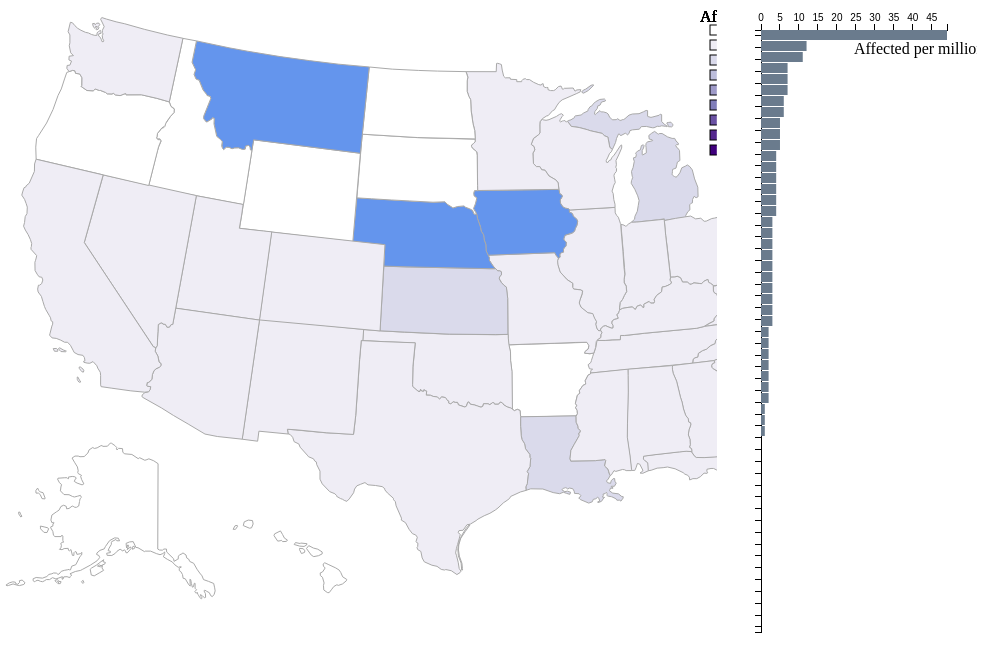
D3 v3 page, settled after 480 driven frames (8 s of simulated time); the page loaded 1 data file(s).


// ── map.js
(function () {
    
    /*
        Constants
    */
    var WOUNDED = "wounded";
    var KILLED = "killed";
    var VALUE = "value";
    var KEY = "key";

    /*
        IDs
    */
    var mapId = "#statesvg";
    var containerId = "#chartcontainer";
    var chartId = "#chart";
    var flashMessageId = "#float-message";

    /*
        Global Data
    */
    var currentYear = 2013;
    var text;
    var currentSelection = WOUNDED;
    var stateData;
    var barHeight;
    var margin = {top: 20, right: 30, bottom: 30, left: 40};
    var safeStates = ["NE", "VT", "IA", "MT"];
    var dangerousStates = ["LA", "DC", "DE", "KS"]

    /*
        Scales
    */
    var quantize;
    var barScale;
    var yScale;


    function tooltipHtml(stateName, id, dataObject, selection) {
        return "<h4>" + stateName + "</h4>" +
                "<table><tr> Affected(per million): " + dataObject[id][selection] + "</tr></table";
    }

    function mouseOver(d) {
        d3.select("#tooltip")
            .transition()
            .duration(100)
            .style("opacity", 0.9);

        d3.select("#tooltip").html(tooltipHtml(d.n, d.id, mouseOver.dataObject, mouseOver.selection))
            .style("left", (d3.event.pageX) + "px")
            .style("top", (d3.event.pageY) + "px");

        // Hightlight the bar
        changeOpacity("#" + d.id, 0.4, 100);

        // Highlight the state
        changeOpacity("#" + d.id + "_state", 0.4, 100);
    }

    function mouseOut(d) {
        d3.select("#tooltip")
            .transition()
            .duration(500)
            .style("opacity", 0);

        // Un-highlight the bar
        changeOpacity("#" + d.id, 1, 100);

        // Unhightlight the state
        changeOpacity("#" + d.id + "_state", 1, 100);
    }

    function changeOpacity(elementId, opacity, duration) {
        d3.select(elementId)
            .transition()
            .duration(duration)
            .style("opacity", opacity);
    }

    function setUpScale(data) {
        // Calculate the maximum
        // of the killed and wounded for each year for each state
        var max = 0;

        for (year in data) {
            for (state in data[year]) {
                if (data[year] && data[year][state]) {
                    wounded = data[year][state][KILLED];
                    killed = data[year][state][WOUNDED];
                    thisMax = Math.max.apply(null, [killed, wounded]);

                    if (thisMax > max) {
                        max = thisMax;
                    }
                }
            }
        }

        // Set up the scale for the bar chart
        var width = d3.select(containerId).node().width.baseVal.value;
        var height = d3.select(containerId).node().height.baseVal.value;

        barScale = d3.scale.linear()
            .domain([0, max])
            .range([0, width - margin.left - margin.right]);

        yScale = d3.scale.ordinal()
            .domain(d3.range(uStatePaths.length))
            .rangeBands([0, height - margin.top - margin.bottom]);

        // Set up the color scale
        quantize = d3.scale.quantize()
            .domain([1, max])
            .range(d3.range(8).map(function (i) {
                return "q" + i + "-8";
            }));
    }


    function drawMap(stateData, year, selection) {
        // Enter selection
        d3.select(mapId)
            .selectAll(".state")
            .data(uStatePaths)
            .enter()
            .append("path");

        mouseOver.dataObject = stateData[year];
        mouseOver.selection = selection;

        // Update attributes for the enter and update selection
        d3.select(mapId)
            .selectAll("path")
            .attr("class", function (d) {
                if (stateData[year][d.id][selection] === 0) {
                    return "state zero";
                }
                return "state " + quantize(stateData[year][d.id][selection]);
            })
            .attr("d", function (d) {
                return d.d;
            })
            .attr("id", function (d) {
                return d.id + "_state";
            })
            .on("mouseover", mouseOver)
            .on("mouseout", mouseOut);

        drawLegend();
    }

    function setupBarChart() {
        /*
         Container properties
        */
        var container = d3.select(containerId);
        var width = container.node().width.baseVal.value;
        var height = container.node().height.baseVal.value;

        barHeight = Math.floor((height - margin.top - margin.bottom) / 51.0);
        /*
            Chart Element within the container
        */
        var barChart = container
            .append("g")
            .attr("id", "chart")
            .attr("width", width - margin.left - margin.right)
            .attr("height", height - margin.top - margin.bottom)
            .attr("transform", "translate(" + margin.left + "," + margin.top + ")");

        var xAxis = d3.svg.axis()
            .scale(barScale)
            .orient("top");

        barChart.append("g")
            .attr("class", "x axis")
            .call(xAxis);


        barChart.append("text")      // text label for the x axis
            .attr("transform", "translate(" + ((width - margin.left - margin.right) / 2) + " ," + margin.top * 1.2 + ")")
            .text("Affected per million");

        var yAxis = d3.svg.axis()
            .scale(yScale)
            .orient("left");

        barChart.append("g")
            .attr("class", "x axis")
            .call(yAxis)
            .selectAll("text").remove();
    }

    function drawBarChart(data, year, selection) {
        var bars = d3.select(chartId).selectAll(".bar");

        var sortedData = d3.entries(data[year])
            .sort(function (first, second) {
                return second[VALUE][selection] - first[VALUE][selection];
            });

        // Enter Selection
        enterSelection = bars.data(sortedData)
            .enter()
            .append("g")
            .attr("transform", function (d, i) {
                return "translate(0," + i * barHeight + ")";
            })
            .append("rect");

        // Update attributes for the enter and update selections  
        d3.select(chartId)
            .selectAll("rect")
            .data(sortedData)
            .attr("height", barHeight - 1)
            .attr("width", function (d) {
                return barScale(+d[VALUE][selection]);
            })
            .attr("id", function (d) {
                return d[KEY];
            })
            .on("mouseover", function (d) {

                var stateData = uStatePaths.filter(function (value) {
                    return value.id === d[KEY];
                })[0];
                mouseOver(stateData);
            })
            .on("mouseout", function (d) {
                var stateData = uStatePaths.filter(function (value) {
                    return value.id === d[KEY];
                })[0];
                mouseOut(stateData);
            });


    }

    function drawLegend() {

        var legend = d3.select("#legend").selectAll("g.legendEntry")
            .data(["zero"].concat(quantize.range()))
            .enter()
            .append("g")
            .attr("transform", "translate(700, 15)");

        legend.append("text")
            .text("Affected per million")
            .attr("transform", "translate(0, -3)");

        legend
            .append("rect")
            .attr("x", "10px")
            .attr("y", function (d, i) {
                return i * 15;
            })
            .attr("width", 10)
            .attr("height", 10)
            .style("stroke", "black")
            .style("stroke-width", 1)
            .attr("class", function (d) {
                return d;
            });
        //the data objects are the fill colors

        if (!text) {
            text = legend
                .append("text");
        }

        text.attr("x", "25px")
            .attr("y", function (d, i) {
                return i * 15;
            })
            .attr("dy", "0.8em")
            .text(function (d,i) {
                if (d === "zero") {
                    return "0";
                }

                var extent = quantize.invertExtent(d);
                var format = d3.format("0.0f");
                return format(+extent[0]) + " - " + format(+extent[1]);
            });
    }

    function hideMessage(id, next) {
        d3.select(id)
          .transition()
          .duration(3000)
          .style("opacity", 0)
          .each("end", next);
    }

    function showMessage(id, message) {
        d3.select(id)
        .style("opacity", 1)
        .html(message);
    }

    function flashMessage(id, message, next) {
        showMessage(id, message)
        hideMessage(id, next);
    }

    function draw(data, year, selection) {
        drawMap(data, year, selection);
        drawBarChart(data, year, selection);
        
    }

    function showHideStates(states, newClass, next) {
        var safes = d3.selectAll(".state").filter(function(d) {return states.indexOf(d.id) != -1;});

        safes.classed(newClass, true)
            .transition()
            .duration(2000)
            .each("end", function() {
                safes.classed(newClass, false)
                    .transition()
                    .duration(2000)
                    .each("end", next);
            });
            
    }

    function showAnimation() {
        var showHideDangerousStates = function(next) {
            d3.select(flashMessageId).html("");
            showHideStates(dangerousStates, "firebrick", next);
        };

        var showDangerMessage = function() { 
            flashMessage(flashMessageId, "Or Has it been in the line of fire?", showHideDangerousStates);
        };

        var showHideSafeStates = function(next) {
            d3.select(flashMessageId).html("");

            showHideStates(safeStates, "cornflowerblue", next);
        };

        var showSafeMessage = function() { 
            flashMessage(flashMessageId, "Is Your State Safe?", function() {showHideSafeStates(showDangerMessage);});
        };

        flashMessage(flashMessageId, "Where do you live?",  showSafeMessage);
    }

    function init() {

        d3.select("#type").on("change", function () {
            currentSelection = this.value;
            draw(stateData, currentYear, currentSelection);
        });
        d3.select("#year").on("change", function () {
            currentYear = this.value;
            draw(stateData, currentYear, currentSelection);
        });

        d3.json("out.json", function (error, data) {
            stateData = data;
            setUpScale(stateData);
            setupBarChart();
            draw(stateData, currentYear, currentSelection);
            showAnimation();
        });
    }

    init();
})();

// ── states.js
var uStatePaths = [
{id:"HI",n:"Hawaii",d:"M233.08751,519.30948L235.02744,515.75293L237.2907,515.42961L237.61402,516.23791L235.51242,519.30948L233.08751,519.30948ZM243.27217,515.59127L249.4153,518.17784L251.51689,517.85452L253.1335,513.97465L252.48686,510.57977L248.28366,510.09479L244.24213,511.87306L243.27217,515.59127ZM273.9878,525.61427L277.706,531.11074L280.13092,530.78742L281.26255,530.30244L282.7175,531.59573L286.43571,531.43407L287.40568,529.97912L284.49577,528.20085L282.55584,524.48263L280.45424,520.92609L274.63444,523.83599L273.9878,525.61427ZM294.19545,534.50564L295.48874,532.5657L300.17691,533.53566L300.82356,533.05068L306.96668,533.69732L306.64336,534.99062L304.05678,536.44556L299.69193,536.12224L294.19545,534.50564ZM299.53027,539.67879L301.47021,543.55866L304.54176,542.42703L304.86509,540.81041L303.24848,538.70882L299.53027,538.3855L299.53027,539.67879ZM306.4817,538.54716L308.74496,535.63726L313.43313,538.06218L317.79798,539.19381L322.16284,541.94205L322.16284,543.88198L318.6063,545.66026L313.75645,546.63022L311.33154,545.17527L306.4817,538.54716ZM323.13281,554.06663L324.74942,552.77335L328.14431,554.38997L335.74238,557.94651L339.13727,560.0481L340.75387,562.47302L342.69381,566.83787L346.73534,569.42445L346.41202,570.71775L342.53215,573.95097L338.32896,575.40592L336.87401,574.75928L333.80244,576.53754L331.37753,579.77077L329.11427,582.68067L327.33599,582.51901L323.77945,579.93243L323.45613,575.40592L324.10277,572.981L322.48616,567.32286L320.38456,565.54458L320.2229,562.958L322.48616,561.98804L324.58776,558.91648L325.07274,557.94651L323.45613,556.16823L323.13281,554.06663Z"},
{id:"AK",n:"Alaska",d:"M158.07671,453.67502L157.75339,539.03215L159.36999,540.00211L162.44156,540.16377L163.8965,539.03215L166.48308,539.03215L166.64475,541.94205L173.59618,548.73182L174.08117,551.3184L177.47605,549.37846L178.1227,549.2168L178.44602,546.14524L179.90096,544.52863L181.0326,544.36697L182.97253,542.91201L186.04409,545.01361L186.69074,547.92352L188.63067,549.05514L189.7623,551.48006L193.64218,553.25833L197.03706,559.2398L199.78529,563.11966L202.04855,565.86791L203.50351,569.58611L208.515,571.36439L213.68817,573.46598L214.65813,577.83084L215.14311,580.9024L214.17315,584.29729L212.39487,586.56054L210.77826,585.75224L209.32331,582.68067L206.57507,581.22573L204.7968,580.09409L203.98849,580.9024L205.44344,583.65065L205.6051,587.36885L204.47347,587.85383L202.53354,585.9139L200.43195,584.62061L200.91693,586.23722L202.21021,588.0155L201.40191,588.8238C201.40191,588.8238,200.59361,588.50048,200.10863,587.85383C199.62363,587.20719,198.00703,584.45895,198.00703,584.45895L197.03706,582.19569C197.03706,582.19569,196.71374,583.48898,196.06709,583.16565C195.42044,582.84233,194.7738,581.71071,194.7738,581.71071L196.55207,579.77077L195.09712,578.31582L195.09712,573.30432L194.28882,573.30432L193.48052,576.6992L192.34888,577.1842L191.37892,573.46598L190.73227,569.74777L189.92396,569.26279L190.24729,574.92094L190.24729,576.05256L188.79233,574.75928L185.23579,568.77781L183.13419,568.29283L182.48755,564.57462L180.87094,561.66472L179.25432,560.53308L179.25432,558.26983L181.35592,556.97654L180.87094,556.65322L178.28436,557.29986L174.88947,554.87495L172.30289,551.96504L167.45306,549.37846L163.41152,546.79188L164.70482,543.55866L164.70482,541.94205L162.92654,543.55866L160.01664,544.69029L156.29843,543.55866L150.64028,541.13375L145.14381,541.13375L144.49717,541.61873L138.03072,537.73885L135.92912,537.41553L133.18088,531.59573L129.62433,531.91905L126.06778,533.374L126.55277,537.90052L127.68439,534.99062L128.65437,535.31394L127.19941,539.67879L130.43263,536.93055L131.07928,538.54716L127.19941,542.91201L125.90612,542.58869L125.42114,540.64875L124.12785,539.84045L122.83456,540.97208L120.08632,539.19381L117.01475,541.29541L115.23649,543.397L111.8416,545.4986L107.15342,545.33693L106.66844,543.23534L110.38664,542.58869L110.38664,541.29541L108.12338,540.64875L109.09336,538.22384L111.35661,534.34397L111.35661,532.5657L111.51827,531.75739L115.88313,529.49413L116.85309,530.78742L119.60134,530.78742L118.30805,528.20085L114.58983,527.87752L109.57834,530.62576L107.15342,534.02064L105.37515,536.60723L104.24352,538.87049L100.04033,540.32543L96.96876,542.91201L96.645439,544.52863L98.908696,545.4986L99.717009,547.60018L96.96876,550.83341L90.502321,555.03661L82.742574,559.2398L80.640977,560.37142L75.306159,561.50306L69.971333,563.76631L71.749608,565.0596L70.294654,566.51455L69.809672,567.64618L67.061434,566.67621L63.828214,566.83787L63.019902,569.10113L62.049939,569.10113L62.37326,566.67621L58.816709,567.96951L55.90681,568.93947L52.511924,567.64618L49.602023,569.58611L46.368799,569.58611L44.267202,570.87941L42.65059,571.68771L40.548995,571.36439L37.962415,570.23276L35.699158,570.87941L34.729191,571.84937L33.112578,570.71775L33.112578,568.77781L36.184142,567.48452L42.488929,568.13117L46.853782,566.51455L48.955378,564.41296L51.86528,563.76631L53.643553,562.958L56.391794,563.11966L58.008406,564.41296L58.978369,564.08964L61.241626,561.3414L64.313196,560.37142L67.708076,559.72478L69.00137,559.40146L69.648012,559.88644L70.456324,559.88644L71.749608,556.16823L75.791141,554.71329L77.731077,550.99508L79.994336,546.46856L81.610951,545.01361L81.934272,542.42703L80.317657,543.72032L76.922764,544.36697L76.276122,541.94205L74.982838,541.61873L74.012865,542.58869L73.851205,545.4986L72.39625,545.33693L70.941306,539.51713L69.648012,540.81041L68.516388,540.32543L68.193068,538.3855L64.151535,538.54716L62.049939,539.67879L59.463361,539.35547L60.918305,537.90052L61.403286,535.31394L60.756645,533.374L62.211599,532.40404L63.504883,532.24238L62.858241,530.4641L62.858241,526.09925L61.888278,525.12928L61.079966,526.58423L54.936843,526.58423L53.481892,525.29094L52.835247,521.41108L50.733651,517.85452L50.733651,516.88456L52.835247,516.07625L52.996908,513.97465L54.128536,512.84303L53.320231,512.35805L52.026941,512.84303L50.895313,510.09479L51.86528,505.08328L56.391794,501.85007L58.978369,500.23345L60.918305,496.51525L63.666554,495.22195L66.253132,496.35359L66.576453,498.77851L69.00137,498.45517L72.23459,496.03026L73.851205,496.67691L74.821167,497.32355L76.437782,497.32355L78.701041,496.03026L79.509354,491.6654C79.509354,491.6654,79.832675,488.75551,80.479317,488.27052C81.125959,487.78554,81.44928,487.30056,81.44928,487.30056L80.317657,485.36062L77.731077,486.16893L74.497847,486.97723L72.557911,486.49225L69.00137,484.71397L63.989875,484.55231L60.433324,480.83411L60.918305,476.95424L61.564957,474.52932L59.463361,472.75105L57.523423,469.03283L58.008406,468.22453L64.798177,467.73955L66.899773,467.73955L67.869736,468.70951L68.516388,468.70951L68.354728,467.0929L72.23459,466.44626L74.821167,466.76958L76.276122,467.90121L74.821167,470.00281L74.336186,471.45775L77.084435,473.07437L82.095932,474.85264L83.874208,473.88268L81.610951,469.51783L80.640977,466.2846L81.610951,465.47629L78.21606,463.53636L77.731077,462.40472L78.21606,460.78812L77.407756,456.90825L74.497847,452.22007L72.072929,448.01688L74.982838,446.07694L78.21606,446.07694L79.994336,446.72359L84.197528,446.56193L87.915733,443.00539L89.047366,439.93382L92.765578,437.5089L94.382182,438.47887L97.130421,437.83222L100.84863,435.73062L101.98027,435.56896L102.95023,436.37728L107.47674,436.21561L110.22498,433.14405L111.35661,433.14405L114.91316,435.56896L116.85309,437.67056L116.36811,438.80219L117.01475,439.93382L118.63137,438.31721L122.51124,438.64053L122.83456,442.35873L124.7745,443.81369L131.88759,444.46033L138.19238,448.66352L139.64732,447.69356L144.82049,450.28014L146.92208,449.6335L148.86202,448.82518L153.71185,450.76512L158.07671,453.67502ZM42.973913,482.61238L45.075509,487.9472L44.913847,488.91717L42.003945,488.59384L40.225672,484.55231L38.447399,483.09737L36.02248,483.09737L35.86082,480.51078L37.639093,478.08586L38.770722,480.51078L40.225672,481.96573L42.973913,482.61238ZM40.387333,516.07625L44.105542,516.88456L47.823749,517.85452L48.632056,518.8245L47.015444,522.5427L43.94388,522.38104L40.548995,518.8245L40.387333,516.07625ZM19.694697,502.01173L20.826327,504.5983L21.957955,506.21492L20.826327,507.02322L18.72473,503.95166L18.72473,502.01173L19.694697,502.01173ZM5.9534943,575.0826L9.3483796,572.81934L12.743265,571.84937L15.329845,572.17269L15.814828,573.7893L17.754763,574.27429L19.694697,572.33436L19.371375,570.71775L22.119616,570.0711L25.029518,572.65768L23.897889,574.43595L19.533037,575.56758L16.784795,575.0826L13.066588,573.95097L8.7017347,575.40592L7.0851227,575.72924L5.9534943,575.0826ZM54.936843,570.55609L56.553455,572.49602L58.655048,570.87941L57.2001,569.58611L54.936843,570.55609ZM57.846745,573.62764L58.978369,571.36439L61.079966,571.68771L60.271663,573.62764L57.846745,573.62764ZM81.44928,571.68771L82.904234,573.46598L83.874208,572.33436L83.065895,570.39442L81.44928,571.68771ZM90.17899,559.2398L91.310623,565.0596L94.220522,565.86791L99.232017,562.958L103.59687,560.37142L101.98027,557.94651L102.46525,555.52159L100.36365,556.81488L97.453752,556.00657L99.070357,554.87495L101.01029,555.68325L104.89016,553.90497L105.37515,552.45003L102.95023,551.64172L103.75853,549.70178L101.01029,551.64172L96.322118,555.19827L91.472284,558.10817L90.17899,559.2398ZM132.53423,539.35547L134.95915,537.90052L133.98918,536.12224L132.21091,537.09221L132.53423,539.35547Z"},
{id:"FL",n:"Florida",d:"M759.8167,439.1428L762.08236,446.4614L765.81206,456.20366L771.14685,465.57996L774.86504,471.88472L779.71486,477.38118L783.75637,481.09937L785.37297,484.00926L784.24135,485.30254L783.43305,486.59582L786.34293,494.03221L789.25282,496.94209L791.83939,502.27689L795.39592,508.09667L799.92241,516.34135L801.2157,523.93939L801.70068,535.90227L802.34732,537.68053L802.024,541.0754L799.59909,542.36869L799.92241,544.30861L799.27577,546.24854L799.59909,548.67344L800.08407,550.61337L797.33585,553.84658L794.2643,555.30152L790.38445,555.46318L788.9295,557.07979L786.5046,558.04975L785.21131,557.56477L784.07969,556.59481L783.75637,553.68492L782.94806,550.29005L779.55319,545.11691L775.99666,542.85367L772.11681,542.53035L771.30851,543.82363L768.23696,539.4588L767.59032,535.90227L765.00375,531.86076L763.22549,530.72913L761.60888,532.83072L759.83062,532.5074L757.72903,527.49592L754.81914,523.61607L751.90925,518.28128L749.32269,515.20973L745.76616,511.49154L747.86774,509.06663L751.10095,503.57017L750.93929,501.95357L746.4128,500.98361L744.79619,501.63025L745.11952,502.27689L747.70608,503.24685L746.25114,507.77335L745.44284,508.25833L743.66457,504.21682L742.37129,499.367L742.04797,496.61877L743.50291,491.93062L743.50291,482.39265L740.43136,478.67446L739.13808,475.60291L733.96494,474.30963L732.02502,473.66299L730.40841,471.07642L727.01354,469.45981L725.88192,466.06494L723.13369,465.09498L720.70878,461.37679L716.50561,459.92185L713.59572,458.4669L711.00916,458.4669L706.96764,459.27521L706.80598,461.21513L707.61429,462.18509L707.1293,463.31672L704.05776,463.15506L700.33957,466.71159L696.78303,468.65151L692.90318,468.65151L689.66997,469.9448L689.34665,467.19657L687.73005,465.25664L684.82016,464.12502L683.20356,462.67007L675.12053,458.79022L667.52249,457.01196L663.15766,457.6586L657.17622,458.14358L651.19478,460.24517L647.71554,460.85813L647.47762,452.80838L644.89105,450.86846L643.11278,449.09019L643.4361,446.01863L653.62072,444.72535L679.16312,441.81546L685.95287,441.16882L691.38887,441.44909L693.97544,445.32895L695.43038,446.78389L703.52854,447.29911L714.34829,446.65247L735.86068,445.35918L741.3064,444.68481L746.41398,444.88932L746.84081,447.79921L749.07381,448.60751L749.30875,443.97751L747.78053,439.80456L749.08893,438.36473L754.64356,438.81948L759.8167,439.1428ZM772.36211,571.54788L774.78703,570.90124L776.08031,570.65875L777.53527,568.31466L779.87935,566.69805L781.17264,567.18304L782.87008,567.50636L783.27423,568.55715L779.79853,569.76961L775.59533,571.22456L773.25125,572.43702L772.36211,571.54788ZM785.86081,566.53639L787.07327,567.58719L789.82151,565.4856L795.15632,561.28241L798.87452,557.40254L801.38027,550.77444L802.35024,549.077L802.5119,545.68212L801.78442,546.1671L800.81446,548.99617L799.3595,553.6035L796.12628,558.8575L791.76144,563.06068L788.36656,565.00061L785.86081,566.53639Z"},
{id:"NH",n:"New Hampshire",d:"M880.79902,142.42476L881.66802,141.34826L882.75824,138.05724L880.21516,137.14377L879.73017,134.07221L875.85032,132.94059L875.527,130.19235L868.25225,106.75153L863.65083,92.208542L862.75375,92.203482L862.10711,93.820087L861.46047,93.335106L860.4905,92.365143L859.03556,94.305068L858.98709,99.337122L859.29874,105.00434L861.23866,107.75258L861.23866,111.7941L857.52046,116.85688L854.93389,117.98852L854.93389,119.12014L856.06552,120.89841L856.06552,129.46643L855.25721,138.6811L855.09555,143.53092L856.06552,144.82422L855.90386,149.35071L855.41887,151.12899L856.38768,151.83821L873.17535,147.41366L875.35022,146.81121L877.19379,144.03788L880.79902,142.42476Z"},
{id:"MI",n:"Michigan",d:"M581.61931,82.059006L583.4483,80.001402L585.62022,79.201221L590.99286,75.314624L593.27908,74.743065L593.73634,75.200319L588.59232,80.344339L585.27728,82.287628L583.21967,83.202124L581.61931,82.059006ZM667.79369,114.18719L668.44033,116.69293L671.67355,116.85459L672.96684,115.64213C672.96684,115.64213,672.88601,114.18719,672.56269,114.02552C672.23936,113.86386,670.94608,112.16642,670.94608,112.16642L668.76366,112.40891L667.14704,112.57057L666.82372,113.7022L667.79369,114.18719ZM567.49209,111.21318L568.20837,110.63278L570.9566,109.82447L574.51313,107.56123L574.51313,106.59126L575.15978,105.94462L581.14121,104.97466L583.56612,103.03473L587.93095,100.93315L588.09261,99.639864L590.03254,96.729975L591.8108,95.921673L593.10409,94.143408L595.36733,91.880161L599.73217,89.455254L604.42032,88.970273L605.55194,90.101896L605.22862,91.071859L601.51043,92.041822L600.05549,95.113371L597.79224,95.921673L597.30726,98.34658L594.88235,101.57979L594.55903,104.16636L595.36733,104.65134L596.3373,103.51972L599.89383,100.60983L601.18711,101.90311L603.45036,101.90311L606.68357,102.87307L608.13851,104.0047L609.59345,107.07625L612.34168,109.82447L616.22153,109.66281L617.67648,108.69285L619.29308,109.98613L620.90969,110.47112L622.20297,109.66281L623.33459,109.66281L624.9512,108.69285L628.99271,105.13632L632.38758,104.0047L639.01566,103.68138L643.54215,101.74145L646.12872,100.44817L647.58367,100.60983L647.58367,106.26794L648.06865,106.59126L650.97853,107.39957L652.91846,106.91458L659.06156,105.29798L660.19318,104.16636L661.64813,104.65134L661.64813,111.60274L664.88134,114.67429L666.17462,115.32093L667.4679,116.29089L666.17462,116.61421L665.36632,116.29089L661.64813,115.80591L659.54654,116.45255L657.28329,116.29089L654.05008,117.74584L652.27182,117.74584L646.45204,116.45255L641.27891,116.61421L639.33898,119.20078L632.38758,119.84742L629.96267,120.65572L628.83105,123.72727L627.53777,124.8589L627.05279,124.69724L625.59784,123.08063L621.07135,125.50554L620.42471,125.50554L619.29308,123.88893L618.48478,124.05059L616.54486,128.41543L615.57489,132.45694L612.39377,139.45774L611.21701,138.42347L609.84527,137.39215L607.90449,127.10413L604.36001,125.73408L602.30743,123.44785L590.18707,120.70437L587.3318,119.67473L579.10138,117.50199L571.21139,116.35887L567.49209,111.21318ZM697.8,177.2L694.6,168.9L692.3,159.9L689.9,156.7L687.3,154.9L685.7,156L681.8,157.8L679.9,162.8L677.1,166.5L676,167.2L674.5,166.5C674.5,166.5,671.9,165.1,672.1,164.4C672.3,163.8,672.6,159.4,672.6,159.4L676,158.1L676.8,154.7L677.4,152.1L679.9,150.5L679.5,140.5L677.9,138.2L676.6,137.4L675.8,135.3L676.6,134.5L678.2,134.8L678.4,133.2L676,131L674.7,128.4L672.1,128.4L667.6,126.9L662.1,123.5L659.3,123.5L658.7,124.2L657.7,123.7L654.6,121.4L651.7,123.2L648.8,125.5L649.2,129L650.1,129.3L652.2,129.8L652.7,130.6L650.1,131.4L647.5,131.8L646.1,133.5L645.8,135.6L646.1,137.3L646.4,142.8L642.8,144.9L642.2,144.7L642.2,140.5L643.5,138.1L644.1,135.6L643.3,134.8L641.4,135.6L640.4,139.8L637.7,141L635.9,142.9L635.7,143.9L636.4,144.7L635.7,147.3L633.5,147.8L633.5,148.9L634.3,151.3L633.1,157.5L631.5,161.5L632.2,166.2L632.7,167.3L631.9,169.8L631.5,170.6L631.2,173.3L634.8,179.3L637.7,185.8L639.1,190.6L638.3,195.3L637.3,201.3L634.9,206.4L634.6,209.2L631.3,212.3L635.8,212.1L657.2,209.9L664.4,208.9L664.5,210.5L671.4,209.3L681.7,207.8L685.5,207.4L685.7,206.8L685.8,205.3L687.9,201.6L689.9,199.9L689.7,194.8L691.3,193.2L692.4,192.9L692.6,189.3L694.2,186.3L695.2,186.9L695.4,187.5L696.2,187.7L698.1,186.7L697.8,177.2Z"},
… [data literal cut at 16 KiB]

### data: out.json
{
 "2015": {
  "WA": {
   "wounded": 1.0,
   "killed": 0.0
  },
  "DE": {
   "wounded": 7.0,
   "killed": 0.0
  },
  "DC": {
   "wounded": 13.0,
   "killed": 2.0
  },
  "WI": {
   "wounded": 2.0,
   "killed": 2.0
  },
  "WV": {
   "wounded": 0.0,
   "killed": 0.0
  },
  "HI": {
   "wounded": 0.0,
   "killed": 0.0
  },
  "FL": {
   "wounded": 5.0,
   "killed": 1.0
  },
  "WY": {
   "wounded": 0.0,
   "killed": 0.0
  },
  "NH": {
   "wounded": 0.0,
   "killed": 0.0
  },
  "NJ": {
   "wounded": 4.0,
   "killed": 1.0
  },
  "NM": {
   "wounded": 4.0,
   "killed": 2.0
  },
  "TX": {
   "wounded": 3.0,
   "killed": 2.0
  },
  "LA": {
   "wounded": 16.0,
   "killed": 3.0
  },
  "AK": {
   "wounded": 0.0,
   "killed": 0.0
  },
  "NC": {
   "wounded": 6.0,
   "killed": 1.0
  },
  "ND": {
   "wounded": 0.0,
   "killed": 0.0
  },
  "NE": {
   "wounded": 7.0,
   "killed": 3.0
  },
  "TN": {
   "wounded": 7.0,
   "killed": 3.0
  },
  "NY": {
   "wounded": 5.0,
   "killed": 1.0
  },
  "PA": {
   "wounded": 6.0,
   "killed": 1.0
  },
  "RI": {
   "wounded": 4.0,
   "killed": 0.0
  },
  "NV": {
   "wounded": 2.0,
   "killed": 1.0
  },
  "VA": {
   "wounded": 3.0,
   "killed": 1.0
  },
  "CO": {
   "wounded": 3.0,
   "killed": 1.0
  },
  "CA": {
   "wounded": 4.0,
   "killed": 1.0
  },
  "AL": {
   "wounded": 3.0,
   "killed": 1.0
  },
  "AR": {
   "wounded": 5.0,
   "killed": 1.0
  },
  "VT": {
   "wounded": 0.0,
   "killed": 7.0
  },
  "IL": {
   "wounded": 8.0,
   "killed": 2.0
  },
  "GA": {
   "wounded": 7.0,
   "killed": 3.0
  },
  "IN": {
   "wounded": 6.0,
   "killed": 2.0
  },
  "IA": {
   "wounded": 3.0,
   "killed": 1.0
  },
  "MA": {
   "wounded": 4.0,
   "killed": 1.0
  },
  "AZ": {
   "wounded": 3.0,
   "killed": 3.0
  },
  "ID": {
   "wounded": 0.0,
   "killed": 0.0
  },
  "CT": {
   "wounded": 4.0,
   "killed": 1.0
  },
  "ME": {
   "wounded": 0.0,
   "killed": 0.0
  },
  "MD": {
   "wounded": 9.0,
   "killed": 2.0
  },
  "OK": {
   "wounded": 5.0,
   "killed": 1.0
  },
  "OH": {
   "wounded": 5.0,
   "killed": 2.0
  },
  "...": "11 more keys"
 },
 "2014": {
  "WA": {
   "wounded": 2.0,
   "killed": 1.0
  },
  "DE": {
   "wounded": 0.0,
   "killed": 0.0
  },
  "DC": {
   "wounded": 41.0,
   "killed": 0.0
  },
  "WI": {
   "wounded": 3.0,
   "killed": 1.0
  },
  "WV": {
   "wounded": 0.0,
   "killed": 0.0
  },
  "HI": {
   "wounded": 0.0,
   "killed": 0.0
  },
  "FL": {
   "wounded": 4.0,
   "killed": 2.0
  },
  "WY": {
   "wounded": 0.0,
   "killed": 0.0
  },
  "NH": {
   "wounded": 0.0,
   "killed": 0.0
  },
  "NJ": {
   "wounded": 3.0,
   "killed": 1.0
  },
  "NM": {
   "wounded": 2.0,
   "killed": 1.0
  },
  "TX": {
   "wounded": 3.0,
   "killed": 1.0
  },
  "LA": {
   "wounded": 12.0,
   "killed": 2.0
  },
  "NC": {
   "wounded": 2.0,
   "killed": 1.0
  },
  "ND": {
   "wounded": 0.0,
   "killed": 0.0
  },
  "NE": {
   "wounded": 0.0,
   "killed": 0.0
  },
  "TN": {
   "wounded": 9.0,
   "killed": 2.0
  },
  "NY": {
   "wounded": 3.0,
   "killed": 1.0
  },
  "PA": {
   "wounded": 3.0,
   "killed": 1.0
  },
  "AK": {
   "wounded": 9.0,
   "killed": 0.0
  },
  "NV": {
   "wounded": 6.0,
   "killed": 1.0
  },
  "VA": {
   "wounded": 4.0,
   "killed": 2.0
  },
  "CO": {
   "wounded": 2.0,
   "killed": 1.0
  },
  "CA": {
   "wounded": 5.0,
   "killed": 2.0
  },
  "AL": {
   "wounded": 2.0,
   "killed": 1.0
  },
  "AR": {
   "wounded": 3.0,
   "killed": 2.0
  },
  "VT": {
   "wounded": 0.0,
   "killed": 0.0
  },
  "IL": {
   "wounded": 9.0,
   "killed": 2.0
  },
  "GA": {
   "wounded": 8.0,
   "killed": 2.0
  },
  "IN": {
   "wounded": 5.0,
   "killed": 2.0
  },
  "IA": {
   "wounded": 0.0,
   "killed": 0.0
  },
  "OK": {
   "wounded": 3.0,
   "killed": 1.0
  },
  "AZ": {
   "wounded": 1.0,
   "killed": 1.0
  },
  "ID": {
   "wounded": 0.0,
   "killed": 0.0
  },
  "CT": {
   "wounded": 2.0,
   "killed": 0.0
  },
  "ME": {
   "wounded": 0.0,
   "killed": 4.0
  },
  "MD": {
   "wounded": 1.0,
   "killed": 0.0
  },
  "MA": {
   "wounded": 3.0,
   "killed": 0.0
  },
  "OH": {
   "wounded": 2.0,
   "killed": 1.0
  },
  "UT": {
   "wounded": 3.0,
   "killed": 2.0
  },
  "...": "11 more keys"
 },
 "2016": {
  "WA": {
   "wounded": 1.0,
   "killed": 2.0
  },
  "DE": {
   "wounded": 9.0,
   "killed": 2.0
  },
  "DC": {
   "wounded": 13.0,
   "killed": 0.0
  },
  "WI": {
   "wounded": 1.0,
   "killed": 1.0
  },
  "WV": {
   "wounded": 2.0,
   "killed": 1.0
  },
  "HI": {
   "wounded": 0.0,
   "killed": 0.0
  },
  "FL": {
   "wounded": 6.0,
   "killed": 4.0
  },
  "WY": {
   "wounded": 0.0,
   "killed": 0.0
  },
  "NH": {
   "wounded": 0.0,
   "killed": 0.0
  },
  "NJ": {
   "wounded": 3.0,
   "killed": 1.0
  },
  "NM": {
   "wounded": 2.0,
   "killed": 3.0
  },
  "TX": {
   "wounded": 2.0,
   "killed": 1.0
  },
  "LA": {
   "wounded": 6.0,
   "killed": 2.0
  },
  "AK": {
   "wounded": 0.0,
   "killed": 0.0
  },
  "NC": {
   "wounded": 1.0,
   "killed": 1.0
  },
  "ND": {
   "wounded": 0.0,
   "killed": 0.0
  },
  "NE": {
   "wounded": 0.0,
   "killed": 0.0
  },
  "TN": {
   "wounded": 5.0,
   "killed": 1.0
  },
  "NY": {
   "wounded": 2.0,
   "killed": 1.0
  },
  "PA": {
   "wounded": 1.0,
   "killed": 1.0
  },
  "RI": {
   "wounded": 0.0,
   "killed": 0.0
  },
  "NV": {
   "wounded": 3.0,
   "killed": 3.0
  },
  "VA": {
   "wounded": 3.0,
   "killed": 2.0
  },
  "CO": {
   "wounded": 3.0,
   "killed": 1.0
  },
  "CA": {
   "wounded": 2.0,
   "killed": 1.0
  },
  "AL": {
   "wounded": 7.0,
   "killed": 2.0
  },
  "AR": {
   "wounded": 0.0,
   "killed": 0.0
  },
  "VT": {
   "wounded": 0.0,
   "killed": 0.0
  },
  "IL": {
   "wounded": 6.0,
   "killed": 1.0
  },
  "GA": {
   "wounded": 3.0,
   "killed": 2.0
  },
  "IN": {
   "wounded": 3.0,
   "killed": 0.0
  },
  "IA": {
   "wounded": 0.0,
   "killed": 0.0
  },
  "OK": {
   "wounded": 0.0,
   "killed": 0.0
  },
  "AZ": {
   "wounded": 3.0,
   "killed": 2.0
  },
  "ID": {
   "wounded": 0.0,
   "killed": 0.0
  },
  "CT": {
   "wounded": 2.0,
   "killed": 0.0
  },
  "ME": {
   "wounded": 0.0,
   "killed": 0.0
  },
  "MD": {
   "wounded": 3.0,
   "killed": 2.0
  },
  "MA": {
   "wounded": 2.0,
… [head cut at 6 KiB]